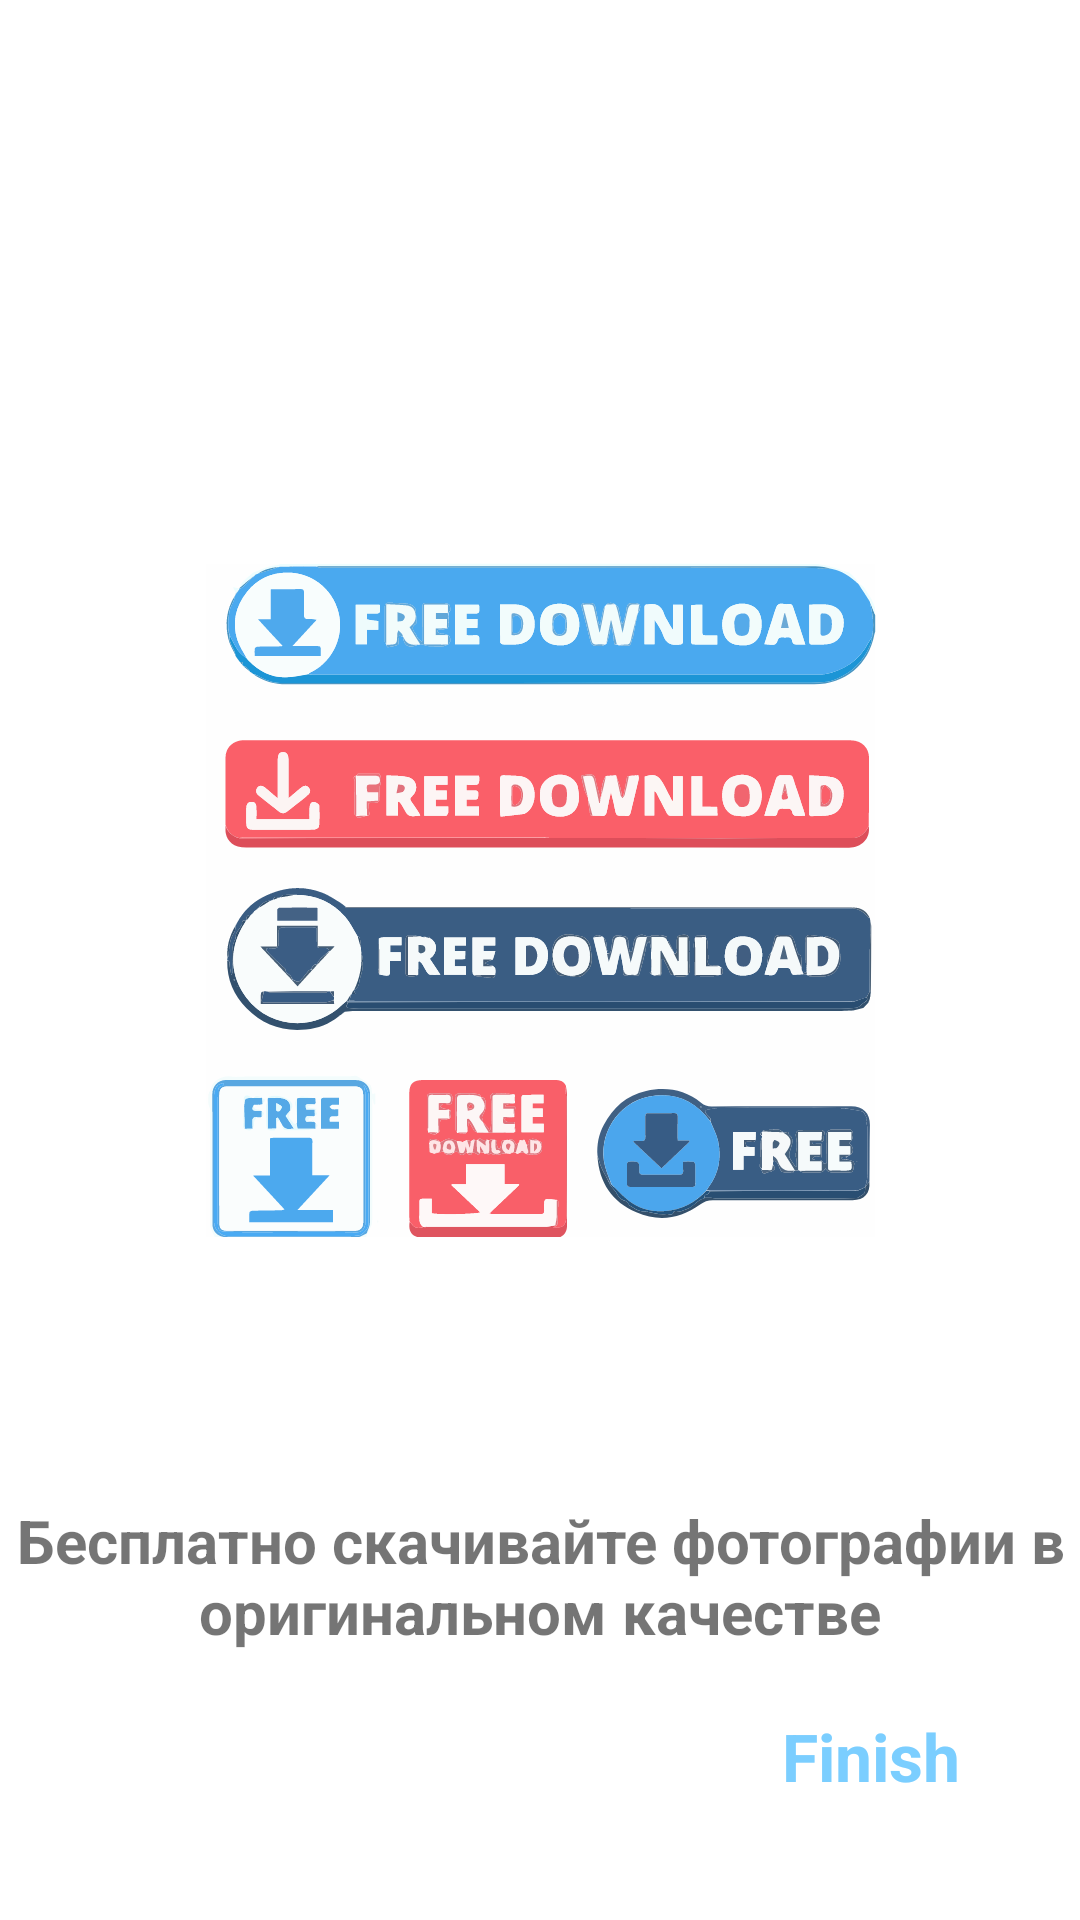

This screen was rendered from an Android layout file. Write that file and the resources it references.
<!-- AndroidManifest.xml: application theme Theme.UnsplashSkillbox -->
<!-- res/layout/fragment_third_screen.xml -->
<?xml version="1.0" encoding="utf-8"?>
<androidx.constraintlayout.widget.ConstraintLayout xmlns:android="http://schemas.android.com/apk/res/android"
    xmlns:tools="http://schemas.android.com/tools"
    android:layout_width="match_parent"
    android:layout_height="match_parent"
    xmlns:app="http://schemas.android.com/apk/res-auto"
    tools:context=".onboarding.screens.ThirdScreen">

    <ImageView
        android:id="@+id/imageView3"
        android:layout_width="300dp"
        android:layout_height="300dp"
        android:layout_marginTop="150dp"
        android:src="@drawable/ic_download_307x230"
        app:layout_constraintEnd_toEndOf="parent"
        app:layout_constraintStart_toStartOf="parent"
        app:layout_constraintTop_toTopOf="parent" />

    <TextView
        android:id="@+id/title3"
        android:layout_width="wrap_content"
        android:layout_height="wrap_content"
        android:layout_marginTop="50dp"
        android:text="Бесплатно скачивайте фотографии в оригинальном качестве"
        android:textSize="20sp"
        android:textAlignment="center"
        android:textStyle="bold"
        app:layout_constraintEnd_toEndOf="parent"
        app:layout_constraintStart_toStartOf="parent"
        app:layout_constraintTop_toBottomOf="@+id/imageView3" />

    
    <TextView
        android:id="@+id/finish"
        android:layout_width="wrap_content"
        android:layout_height="wrap_content"
        android:layout_marginEnd="40dp"
        android:layout_marginBottom="40dp"
        android:text="Finish"
        android:textColor="@color/blue"
        android:textSize="22sp"
        android:textStyle="bold"
        app:layout_constraintBottom_toBottomOf="parent"
        app:layout_constraintEnd_toEndOf="parent" />

</androidx.constraintlayout.widget.ConstraintLayout>
<!-- resources referenced by this layout -->
<resources>
  <color name="blue">#7BCEFF</color>
  <!-- drawable ic_download_307x230: vector/xml drawable (drawable, 197989 chars, omitted) -->
  <style name="Theme.UnsplashSkillbox" parent="Theme.MaterialComponents.DayNight.DarkActionBar">
          
              
              <item name="colorPrimary">@color/blue_500</item>
              <item name="colorPrimaryVariant">@color/blue_700</item>
              <item name="colorOnPrimary">@color/white</item>
              
              <item name="colorSecondary">@color/amber_500</item>
              <item name="colorSecondaryVariant">@color/amber_700</item>
              <item name="colorOnSecondary">@color/black</item>
              
              <item name="android:statusBarColor">?attr/colorPrimaryVariant</item>
              
          </style>
  <color name="blue_500">#2196F3</color>
  <color name="blue_700">#1976D2</color>
  <color name="white">#FFFFFFFF</color>
  <color name="amber_500">#FFC107</color>
  <color name="amber_700">#FFA000</color>
  <color name="black">#FF000000</color>
</resources>
